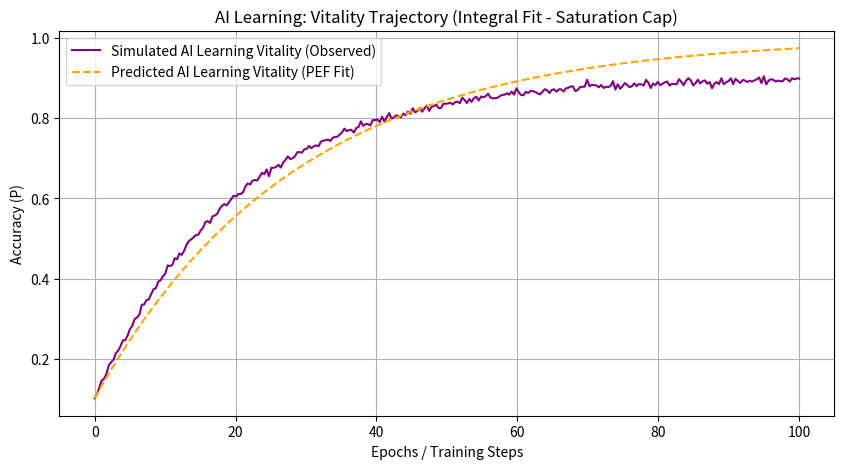
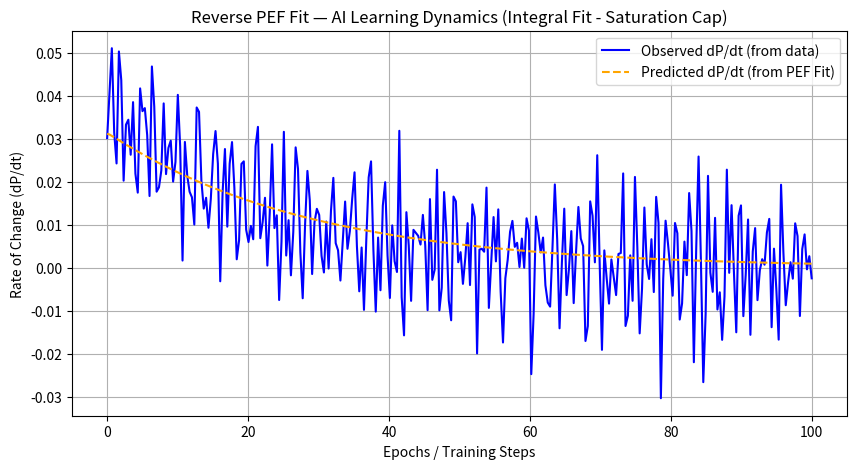

The script that saved these images, in order:
import numpy as np
import matplotlib.pyplot as plt
from scipy.optimize import curve_fit
from scipy.integrate import odeint

# --- 1. Define the Universal PEF Equation for ODE Integration ---
def pef_ode(P, t, alpha, beta, a, c, S_const, eta_const):
    P_val = np.maximum(P, 1e-9) 
    
    C = a * P_val                          
    S = S_const                            
    E = c * P_val # E now models linear dissonance with P
    eta = eta_const 

    numerator = C * np.log1p(S) 
    denominator = 1 + beta * E
    denominator = np.maximum(denominator, 1e-10) 

    dPdt = alpha * (numerator / denominator) * eta
    # ***CRITICAL CHANGE: Added saturation cap***
    dPdt *= (1 - P_val) # This term forces dPdt to zero as P_val approaches 1
    
    return dPdt

# 🧠 STEP 1: Simulate AI Learning Vitality Curve (REDUCED NOISE)
t_data = np.linspace(0, 100, 300) 
P_data_clean = 0.1 + 0.8 * (1 - np.exp(-0.05 * t_data)) 
np.random.seed(42) 
P_data = P_data_clean + np.random.normal(0, 0.005, size=t_data.shape) 
P_data = np.clip(P_data, 0.0, 1.0) 

# 🧠 STEP 2: Define Wrapper for Curve Fitting (Integrate PEF)
def integrated_pef_model(t, alpha, beta, a, c, S_const, eta_const):
    P0 = P_data[0] 
    P_integrated = odeint(pef_ode, P0, t, args=(alpha, beta, a, c, S_const, eta_const))
    return P_integrated.T[0]

# 🧠 STEP 3: Fit Parameters
# Adjust initial guesses and bounds for a smoother, better fit.
initial_guesses = [0.1, 1.0, 1.0, 1.0, 1.0, 1.0] 
lower_bounds = [0.001, 0.001, 0.001, 0.001, 0.001, 0.001] 
# ***CRITICAL CHANGE: Expanded upper bounds as per Copilot's suggestion***
upper_bounds = [100.0, 1000.0, 100.0, 100.0, 100.0, 100.0] 

popt, _ = curve_fit(
    integrated_pef_model, 
    t_data,
    P_data, 
    p0=initial_guesses,
    bounds=(lower_bounds, upper_bounds),
    maxfev=100000 
)

# 🧠 STEP 4: Predict P and dP/dt using fitted PEF parameters
P_pred = odeint(pef_ode, P_data[0], t_data, args=tuple(popt)).T[0]
dP_pred = np.gradient(P_pred, t_data)

# 🧠 STEP 5: Plot Learning Curve (Observed vs Predicted P)
plt.figure(figsize=(10, 5))
plt.plot(t_data, P_data, label='Simulated AI Learning Vitality (Observed)', color='purple')
plt.plot(t_data, P_pred, label='Predicted AI Learning Vitality (PEF Fit)', linestyle='--', color='orange')
plt.xlabel('Epochs / Training Steps')
plt.ylabel('Accuracy (P)')
plt.title('AI Learning: Vitality Trajectory (Integral Fit - Saturation Cap)')
plt.grid(True)
plt.legend()
plt.show()

# 🧠 STEP 6: Plot Observed vs Predicted dP/dt
dP_obs_from_data = np.gradient(P_data, t_data) 
plt.figure(figsize=(10, 5))
plt.plot(t_data, dP_obs_from_data, label='Observed dP/dt (from data)', color='blue')
plt.plot(t_data, dP_pred, label='Predicted dP/dt (from PEF Fit)', linestyle='--', color='orange')
plt.xlabel('Epochs / Training Steps')
plt.ylabel('Rate of Change (dP/dt)')
plt.title('Reverse PEF Fit — AI Learning Dynamics (Integral Fit - Saturation Cap)')
plt.grid(True)
plt.legend()
plt.show()

# 🧠 STEP 7: Display Fitted Parameters
print("🔬 Fitted PEF Parameters — AI Learning (Integral Fit - Saturation Cap):")
param_names = ['alpha', 'beta', 'a', 'c', 'S_const', 'eta_const'] 
for name, value in zip(param_names, popt):
    print(f"{name}: {value:.6f}")
